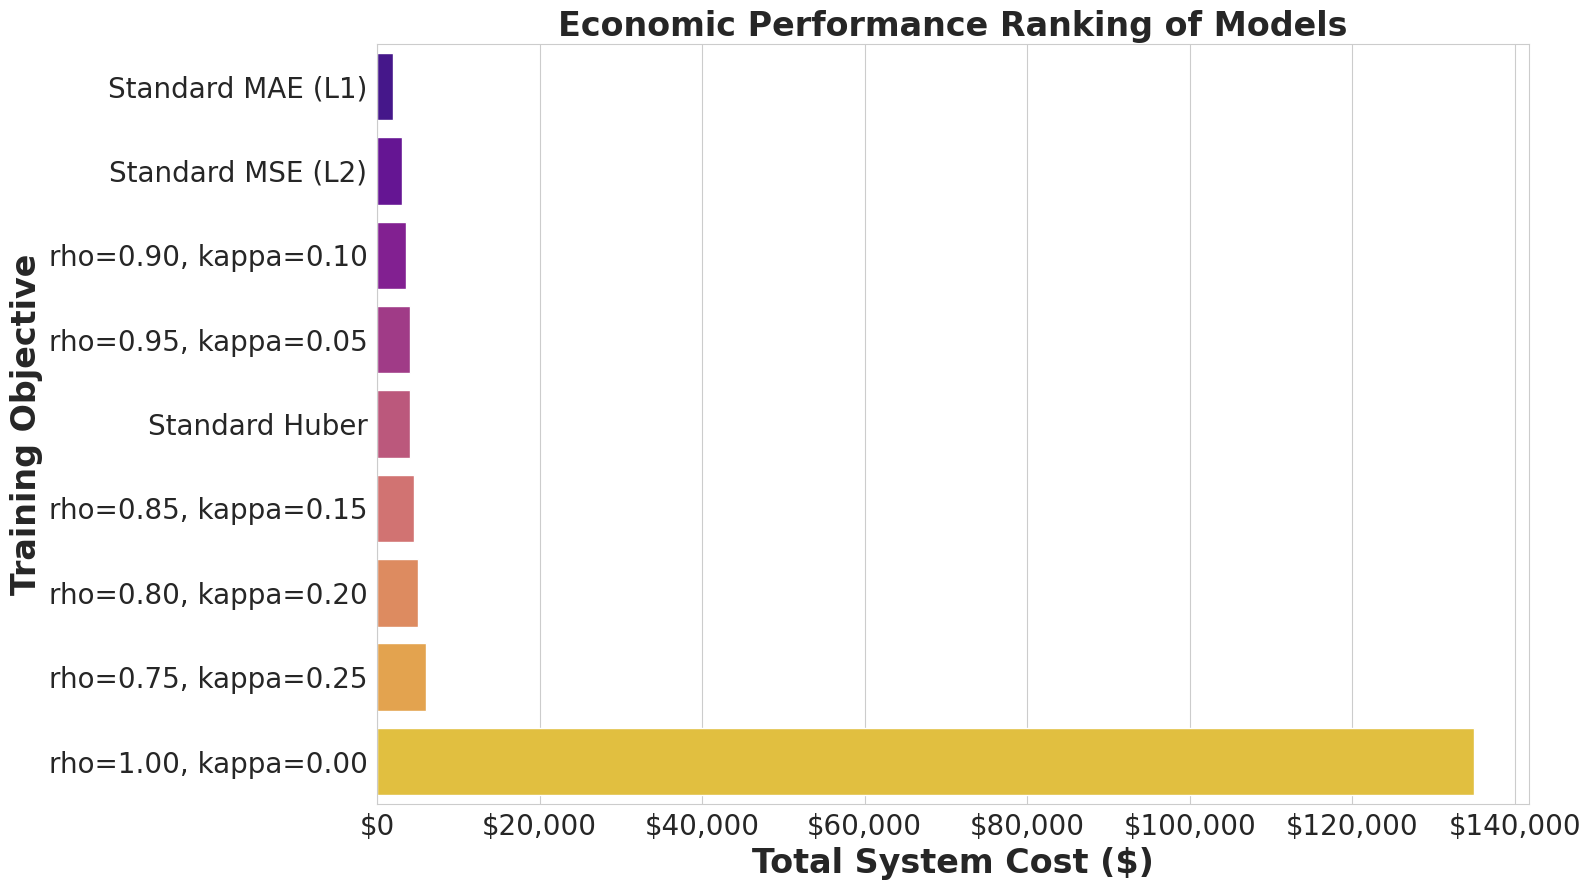

This figure's Python source:
import pandas as pd
import matplotlib.pyplot as plt
import seaborn as sns
from matplotlib.ticker import FuncFormatter

# --- Create a sample DataFrame that matches the data from previous plots ---
# This makes the code runnable. You can replace this with your actual df_all_models.
data = {
    'Model Type': [
        'rho=0.75, kappa=0.25',
        'rho=0.80, kappa=0.20',
        'rho=0.85, kappa=0.15',
        'rho=0.90, kappa=0.10',
        'rho=0.95, kappa=0.05',
        'rho=1.00, kappa=0.00',
        'Standard MSE (L2)',
        'Standard MAE (L1)',
        'Standard Huber'
    ],
    'Cost': [6000, 5000, 4500, 3500, 4000, 135000, 3000, 2000, 4000]
}
df_all_models = pd.DataFrame(data)
# --------------------------------------------------------------------------


# Plot 3: Bar chart comparing Costs
print("Generating Plot 3: Economic Performance Ranking...")
if not df_all_models.empty:
    # --- MODIFICATION: Set a style similar to the image ---
    sns.set_style("whitegrid")
    
    # --- MODIFICATION: Increased figsize for better layout with large fonts ---
    fig3, ax3 = plt.subplots(figsize=(16, 9))
    
    # Sort the dataframe by 'Cost' so the best models (lowest cost) are at the top
    df_all_models_sorted = df_all_models.sort_values('Cost', ascending=True)
    
    sns.barplot(
        x='Cost',
        y='Model Type',
        data=df_all_models_sorted,
        ax=ax3,
        palette='plasma'
    )
    
    # --- MODIFICATION: Increased font size and made bold ---
    ax3.set_title('Economic Performance Ranking of Models', fontsize=24, fontweight='bold')
    ax3.set_xlabel('Total System Cost ($)', fontsize=24, fontweight='bold')
    ax3.set_ylabel('Training Objective', fontsize=24, fontweight='bold')
    
    # --- MODIFICATION: Increased tick label size for readability ---
    ax3.tick_params(axis='both', which='major', labelsize=20)

    # Keep the original x-axis currency formatting
    ax3.get_xaxis().set_major_formatter(FuncFormatter(lambda x, p: f'${format(int(x), ",")}'))
    
    # Ensure layout is tight and save the figure
    plt.tight_layout()
    plt.savefig('plot3_cost_ranking_large_font.png', dpi=300)
    plt.show()